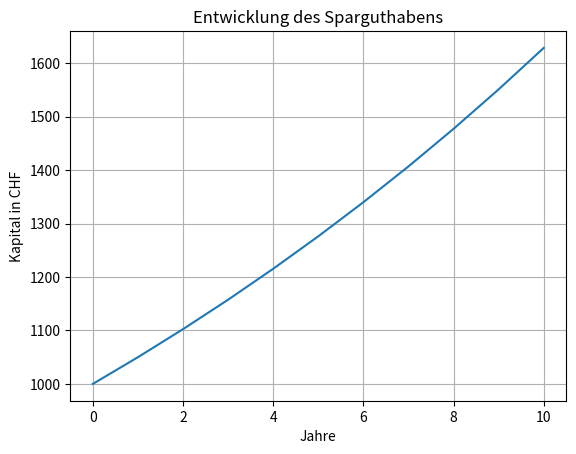

This figure's Python source:
# Arbeitschritte des Projekts
    # 1. Grundgerüst und Berechnung
    # 2. Erste Visualisierung
    # 3. Interaktive Eingaben
    # 4. Dynamisches Diagramm und Vergleich
    # 5. Sparziel und Benutzeroberfläche
    # 6. Testing und Feinschliff

import matplotlib.pyplot as plt

# Arbeitsschritt 1: Grundgerüst und Berechnung

def berechne_zinseszins(startkapital, zinssatz, laufzeit):
    endkapital = startkapital * (1 + zinssatz / 100) ** laufzeit
    return endkapital


startkapital = 1000
zinssatz = 5
laufzeit = 10

endkapital = berechne_zinseszins(startkapital, zinssatz, laufzeit)

#Arbeitsschritt 2: Erste Visualisierung 
jahre = []
kapitalwerte = []

for jahr in range(laufzeit + 1):
    kapital = berechne_zinseszins(startkapital, zinssatz, jahr)

    jahre.append(jahr)
    kapitalwerte.append(kapital)

print(f"Endkapital nach {laufzeit} Jahren: {endkapital:.2f} CHF")

plt.plot(jahre, kapitalwerte)

plt.title("Entwicklung des Sparguthabens")
plt.xlabel("Jahre")
plt.ylabel("Kapital in CHF")

plt.grid(True)
plt.show()
